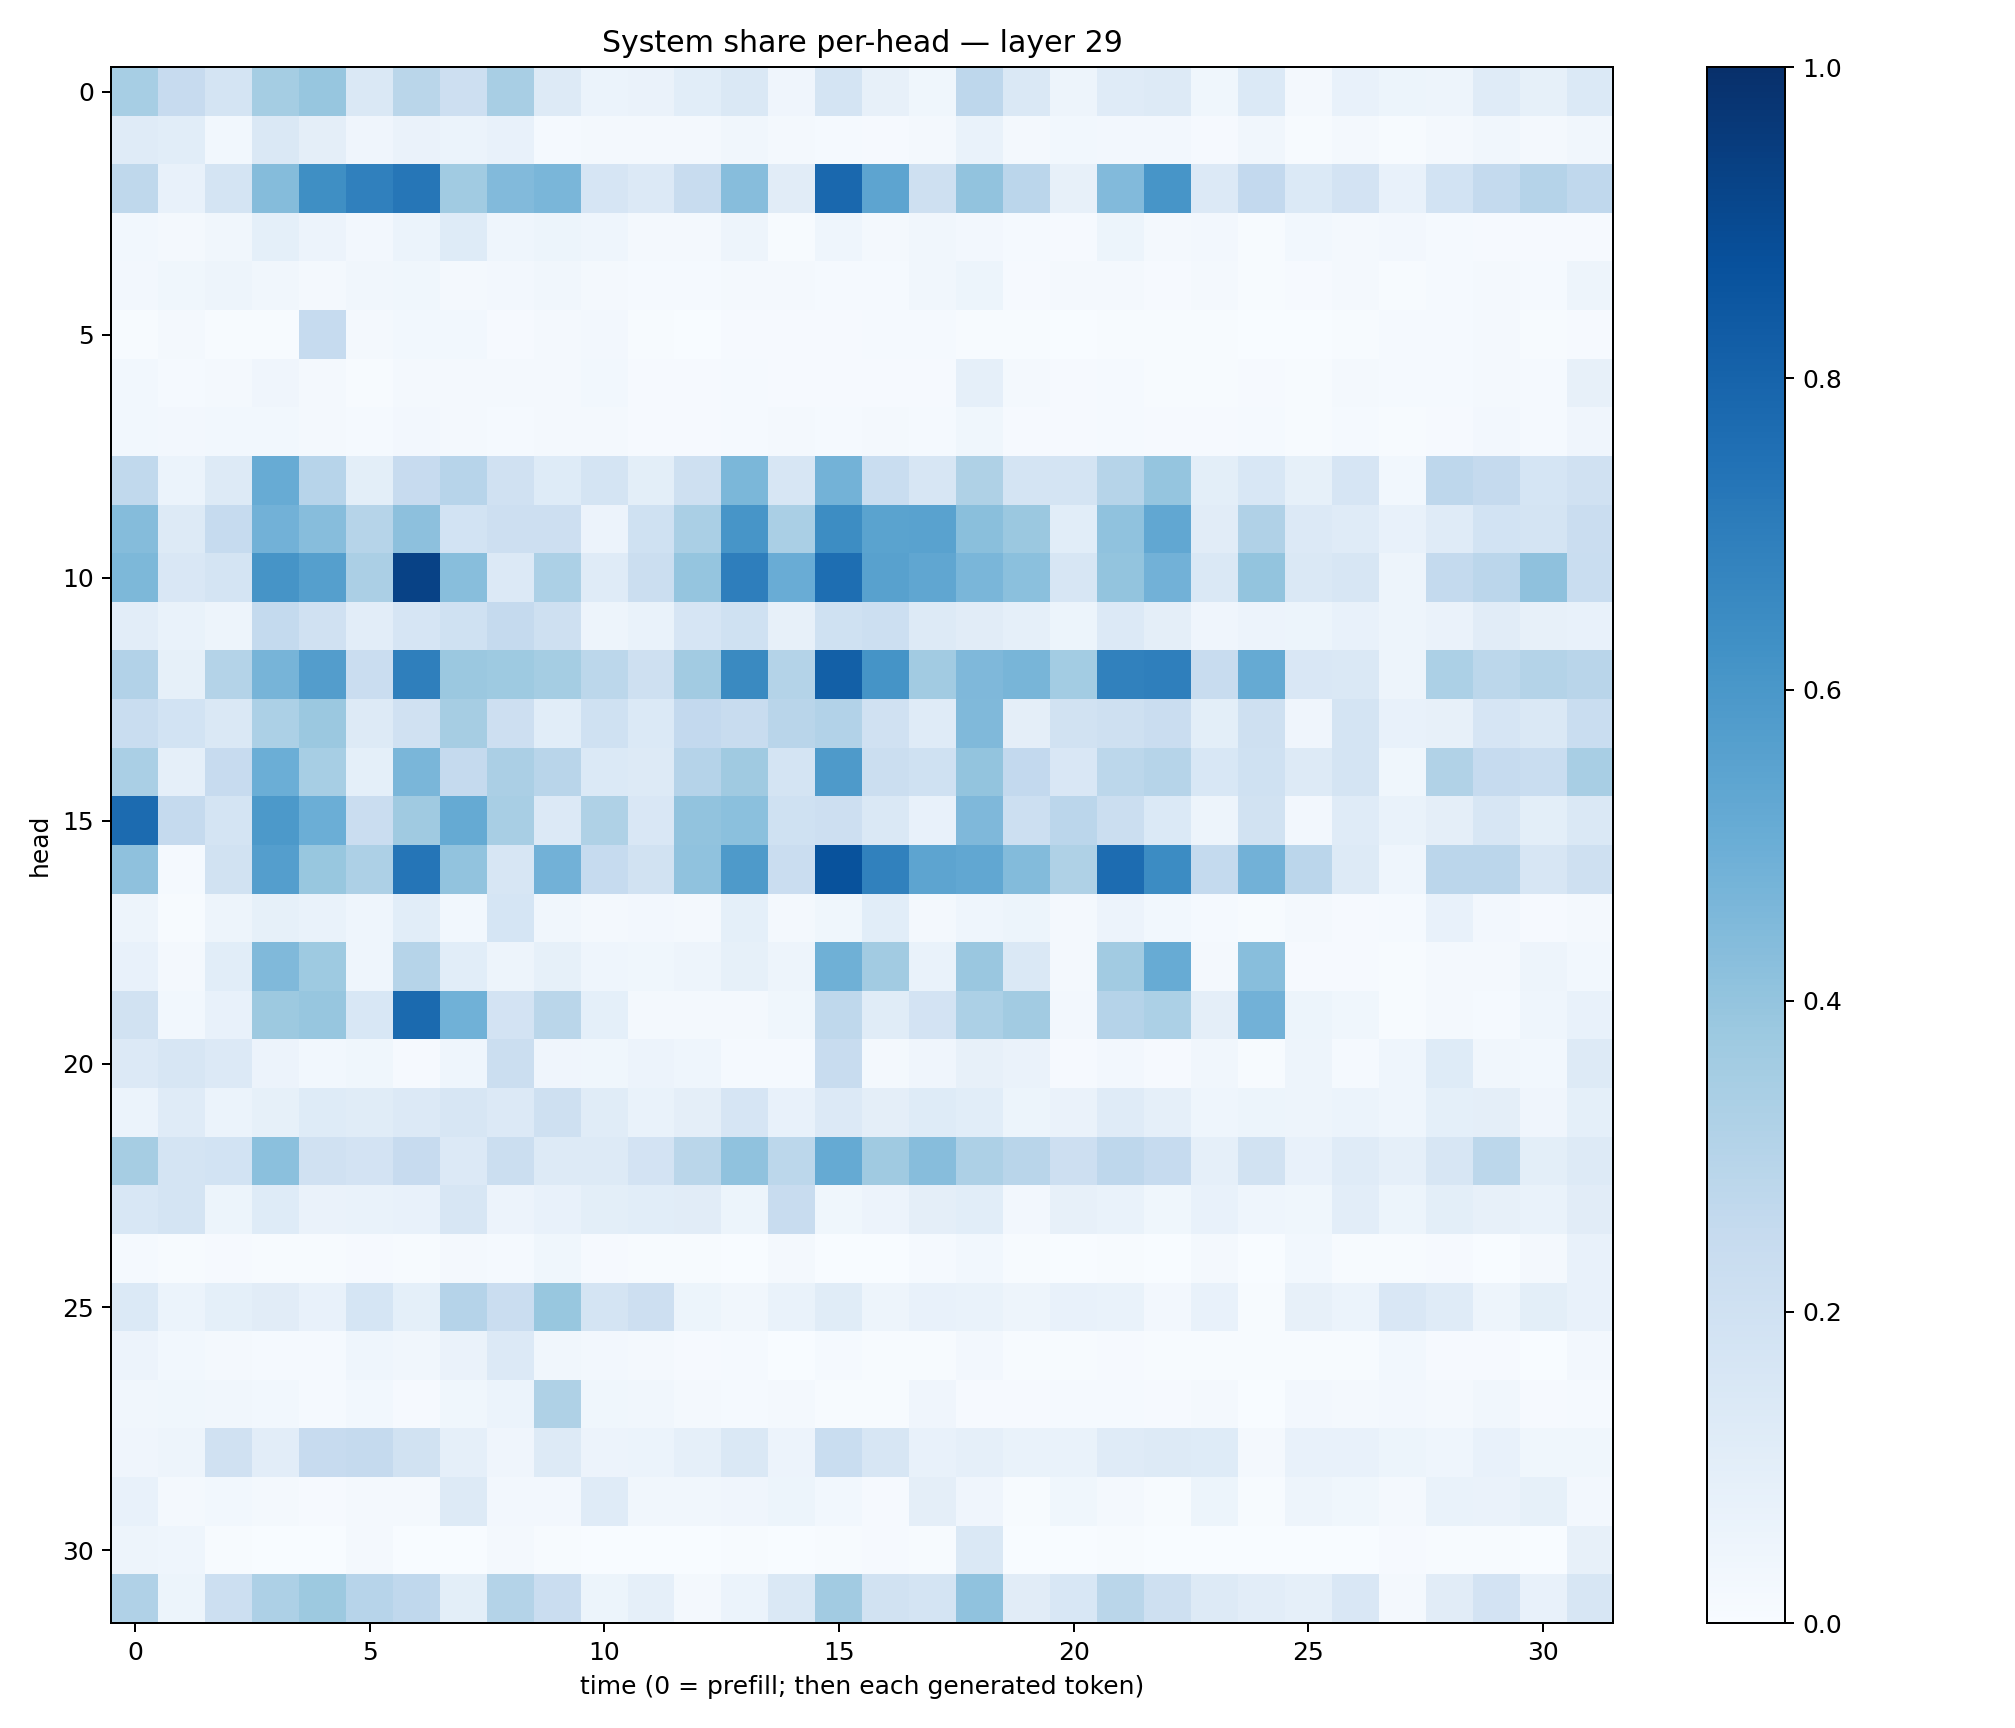

The table this chart was drawn from, first rows:
0.34466514, 0.24472941, 0.17337415, 0.35535625, 0.39110503, 0.14251676, 0.28769645, 0.2125684, 0.3403268, 0.12525468, 0.05904655, 0.06293795, 0.10886474, 0.14607637, 0.04032873, 0.17327344, 0.07845061, 0.0364467, 0.27720988, 0.1411362, 0.048180453, 0.11763122, 0.12517889, 0.035883296
0.1202, 0.109, 0.02963, 0.1461, 0.09751, 0.03987, 0.06485, 0.0613, 0.07798, 0.01324, 0.0169, 0.02325, 0.01936, 0.03393, 0.01874, 0.01177, 0.009512, 0.016, 0.06656, 0.01947, 0.02919, 0.02568, 0.02362, 0.008124
0.2722, 0.07425, 0.1777, 0.4337, 0.6362, 0.6888, 0.729, 0.3641, 0.4445, 0.4637, 0.1662, 0.1351, 0.2405, 0.4334, 0.1119, 0.7815, 0.5429, 0.2062, 0.4062, 0.2816, 0.08017, 0.4415, 0.6089, 0.1329
0.0287, 0.01818, 0.03426, 0.08985, 0.0582, 0.02458, 0.06075, 0.1248, 0.04585, 0.05151, 0.04331, 0.02105, 0.01994, 0.04927, 0.00593, 0.0434, 0.02029, 0.03352, 0.02416, 0.01357, 0.009912, 0.05176, 0.023, 0.02447
0.0241, 0.03519, 0.04866, 0.0323, 0.01659, 0.03266, 0.03586, 0.018, 0.02451, 0.03392, 0.02265, 0.01502, 0.01196, 0.02013, 0.0217, 0.01462, 0.01286, 0.03264, 0.05463, 0.008812, 0.01793, 0.01618, 0.01045, 0.01916
0.006839, 0.01604, 0.006599, 0.006828, 0.2471, 0.01928, 0.03059, 0.02938, 0.01134, 0.02026, 0.0254, 0.004192, 0.003906, 0.008682, 0.007941, 0.007921, 0.01173, 0.01553, 0.007673, 0.003919, 0.00354, 0.006143, 0.006048, 0.004942
0.03073, 0.01532, 0.0202, 0.04116, 0.01705, 0.006484, 0.01694, 0.01962, 0.02121, 0.01965, 0.02747, 0.00829, 0.008658, 0.01346, 0.009973, 0.008129, 0.01145, 0.01166, 0.08857, 0.01642, 0.01067, 0.01348, 0.007466, 0.007207
0.03068, 0.02704, 0.03024, 0.028, 0.0159, 0.01554, 0.02516, 0.0202, 0.01453, 0.01706, 0.02308, 0.008245, 0.009621, 0.01371, 0.01653, 0.015, 0.01737, 0.0147, 0.03668, 0.009521, 0.01013, 0.01203, 0.008097, 0.01134
0.2635, 0.05897, 0.1277, 0.5113, 0.2937, 0.09906, 0.2453, 0.2944, 0.1985, 0.123, 0.1734, 0.1002, 0.2043, 0.4589, 0.1567, 0.4776, 0.2315, 0.1567, 0.3207, 0.1784, 0.1741, 0.2994, 0.3957, 0.09982
0.4365, 0.1279, 0.2484, 0.4831, 0.4331, 0.2979, 0.4176, 0.1862, 0.2121, 0.2131, 0.0549, 0.203, 0.3362, 0.6072, 0.337, 0.6434, 0.5506, 0.5544, 0.4242, 0.3827, 0.1067, 0.4066, 0.5284, 0.1127
0.4549, 0.151, 0.1776, 0.6104, 0.5653, 0.3323, 0.9277, 0.427, 0.1346, 0.3302, 0.1195, 0.225, 0.396, 0.699, 0.5065, 0.7603, 0.5554, 0.5347, 0.4638, 0.4201, 0.1595, 0.402, 0.4816, 0.1466
0.1045, 0.06754, 0.04932, 0.2577, 0.1985, 0.1047, 0.1644, 0.201, 0.2514, 0.2035, 0.04823, 0.06887, 0.1648, 0.2031, 0.08141, 0.2018, 0.217, 0.1313, 0.1104, 0.08834, 0.05411, 0.1338, 0.09645, 0.04185
0.3107, 0.08427, 0.3071, 0.4718, 0.5733, 0.2268, 0.6939, 0.3816, 0.3732, 0.3526, 0.2801, 0.2078, 0.3614, 0.6549, 0.3072, 0.814, 0.614, 0.3606, 0.4509, 0.4661, 0.3585, 0.6865, 0.693, 0.2394
0.2344, 0.186, 0.146, 0.3312, 0.3794, 0.1311, 0.1972, 0.3499, 0.2131, 0.106, 0.2009, 0.1367, 0.2581, 0.2386, 0.2893, 0.311, 0.1967, 0.119, 0.4468, 0.09694, 0.1933, 0.2066, 0.23, 0.09934
0.3371, 0.08821, 0.2422, 0.4979, 0.3444, 0.09122, 0.4628, 0.2518, 0.3324, 0.2926, 0.1397, 0.1289, 0.3016, 0.3673, 0.1753, 0.5893, 0.2235, 0.2018, 0.4022, 0.2615, 0.1502, 0.2795, 0.2975, 0.1546
0.7715, 0.2501, 0.1759, 0.5923, 0.4978, 0.2275, 0.3701, 0.518, 0.3424, 0.1332, 0.3223, 0.152, 0.4043, 0.4213, 0.2005, 0.2125, 0.1419, 0.0711, 0.4513, 0.2159, 0.2826, 0.219, 0.1397, 0.04717
0.4104, 0.01368, 0.1946, 0.5698, 0.3882, 0.3267, 0.732, 0.4036, 0.1614, 0.4839, 0.2474, 0.1886, 0.4098, 0.5861, 0.2287, 0.8694, 0.6837, 0.541, 0.5276, 0.4412, 0.3207, 0.7671, 0.6483, 0.2542
0.04892, 0.004066, 0.04795, 0.08565, 0.06869, 0.0446, 0.1083, 0.02816, 0.1717, 0.03262, 0.02242, 0.02499, 0.0185, 0.09129, 0.01684, 0.03844, 0.1067, 0.02302, 0.04328, 0.05148, 0.01945, 0.05503, 0.02958, 0.01296
0.07538, 0.02207, 0.1091, 0.4483, 0.3731, 0.04628, 0.3, 0.1066, 0.0482, 0.08514, 0.04548, 0.03517, 0.0485, 0.08422, 0.05012, 0.4895, 0.3599, 0.06721, 0.3851, 0.1481, 0.01698, 0.363, 0.51, 0.01969
0.1913, 0.03024, 0.07629, 0.3776, 0.391, 0.1558, 0.7744, 0.4876, 0.182, 0.286, 0.09221, 0.01865, 0.02251, 0.01768, 0.03516, 0.2723, 0.1145, 0.1799, 0.3291, 0.3599, 0.02383, 0.3043, 0.3319, 0.09688
0.1351, 0.1641, 0.1357, 0.05634, 0.03049, 0.03757, 0.01067, 0.04468, 0.2258, 0.04087, 0.03898, 0.05481, 0.04494, 0.01287, 0.01336, 0.2381, 0.01846, 0.04004, 0.07883, 0.0634, 0.01106, 0.02622, 0.01124, 0.03189
0.05931, 0.1175, 0.05988, 0.08213, 0.1227, 0.1156, 0.1366, 0.1609, 0.1366, 0.2106, 0.1171, 0.06815, 0.09747, 0.1678, 0.07697, 0.134, 0.09579, 0.1243, 0.1085, 0.05464, 0.06618, 0.1176, 0.08902, 0.04385
0.3478, 0.1758, 0.1861, 0.4216, 0.1964, 0.1809, 0.2439, 0.1342, 0.2202, 0.1284, 0.1267, 0.1797, 0.2883, 0.4074, 0.2778, 0.5181, 0.371, 0.4306, 0.3251, 0.2927, 0.2111, 0.2746, 0.2466, 0.08838
0.1555, 0.1731, 0.05266, 0.1224, 0.06562, 0.06863, 0.07447, 0.1635, 0.05573, 0.07417, 0.09844, 0.1066, 0.1119, 0.05247, 0.236, 0.0371, 0.05588, 0.09438, 0.1071, 0.02526, 0.08171, 0.06869, 0.03658, 0.07605
0.0132, 0.007499, 0.008751, 0.005482, 0.005431, 0.009048, 0.006245, 0.01684, 0.0142, 0.0379, 0.008683, 0.004432, 0.005973, 0.002315, 0.02213, 0.00371, 0.001813, 0.01522, 0.03029, 0.004482, 0.002928, 0.007556, 0.003261, 0.01938
0.1394, 0.06209, 0.09231, 0.1102, 0.0778, 0.1681, 0.09044, 0.3044, 0.2292, 0.3886, 0.1728, 0.2143, 0.05172, 0.03204, 0.06661, 0.1137, 0.04851, 0.07255, 0.06787, 0.04847, 0.07392, 0.06949, 0.02526, 0.07119
0.0565, 0.02995, 0.0163, 0.01296, 0.01559, 0.04487, 0.03191, 0.0626, 0.1353, 0.03362, 0.0248, 0.0197, 0.01099, 0.01183, 0.002964, 0.0129, 0.005359, 0.00697, 0.0252, 0.006203, 0.005781, 0.01079, 0.004506, 0.004639
0.03202, 0.03834, 0.0313, 0.02892, 0.01554, 0.03096, 0.01107, 0.03638, 0.06054, 0.324, 0.0374, 0.03231, 0.01894, 0.01186, 0.02116, 0.007368, 0.005123, 0.04006, 0.01044, 0.01024, 0.01502, 0.01449, 0.01048, 0.022
0.04014, 0.04709, 0.1958, 0.103, 0.2442, 0.2537, 0.1916, 0.08594, 0.04173, 0.1316, 0.05574, 0.06165, 0.08634, 0.1447, 0.05818, 0.2331, 0.1635, 0.07517, 0.08964, 0.06885, 0.07018, 0.119, 0.1297, 0.1219
0.07044, 0.02057, 0.02996, 0.01952, 0.01098, 0.02107, 0.02319, 0.1305, 0.02504, 0.02494, 0.1185, 0.03222, 0.0322, 0.03939, 0.05135, 0.02997, 0.01012, 0.09467, 0.04141, 0.004837, 0.03871, 0.02195, 0.005676, 0.05375
0.04779, 0.0443, 0.004786, 0.00371, 0.003033, 0.01685, 0.00382, 0.003169, 0.01764, 0.007187, 0.002974, 0.002047, 0.003624, 0.005109, 0.003547, 0.003981, 0.00825, 0.006699, 0.1464, 0.002114, 0.002633, 0.004737, 0.001877, 0.002376
0.3183, 0.05367, 0.2153, 0.3244, 0.3771, 0.2947, 0.2682, 0.09922, 0.3071, 0.2303, 0.05083, 0.0895, 0.02304, 0.06233, 0.1452, 0.3611, 0.1938, 0.1771, 0.4086, 0.1118, 0.1558, 0.2874, 0.2051, 0.1261
